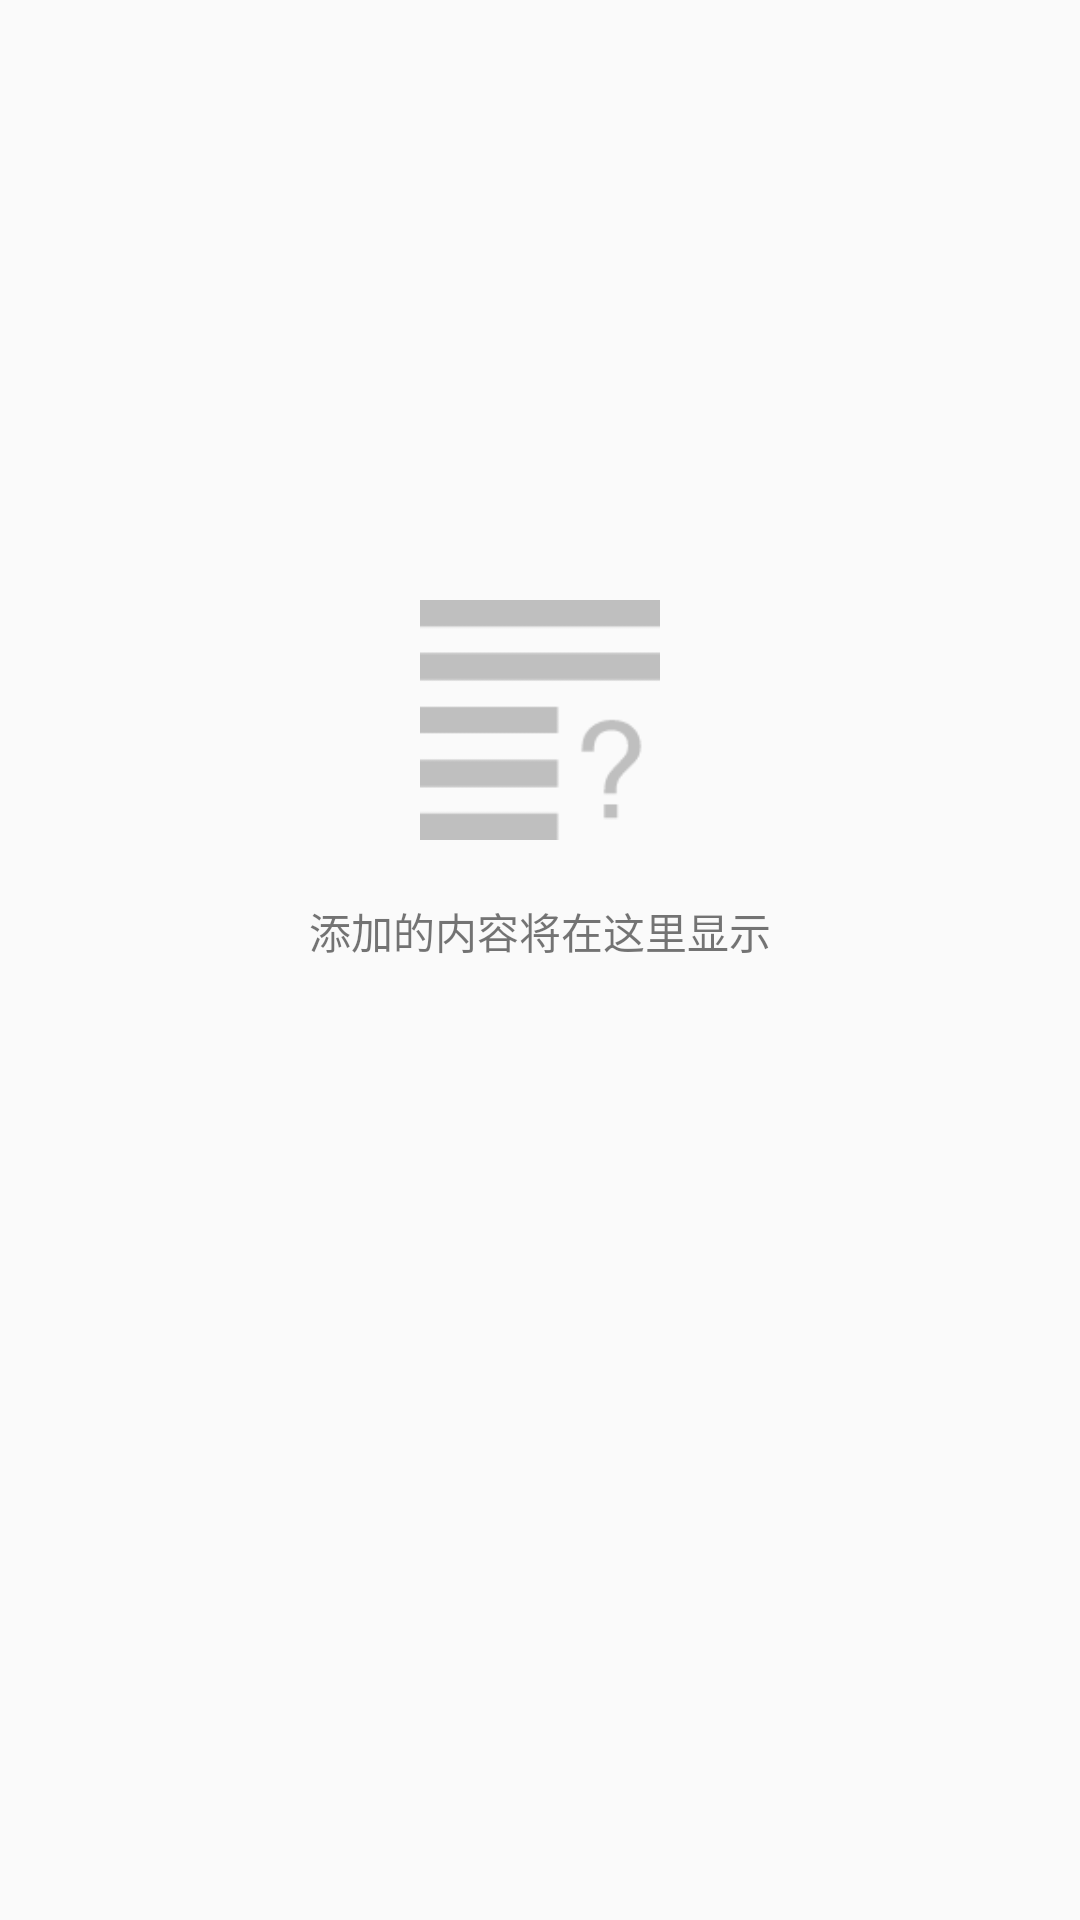

Produce the Android XML layout that renders to this screen, including the resource entries it uses.
<!-- AndroidManifest.xml: application theme AppTheme -->
<!-- res/layout/empty_view.xml -->
<?xml version="1.0" encoding="utf-8"?>
<RelativeLayout
    xmlns:android="http://schemas.android.com/apk/res/android" android:layout_width="match_parent"
    android:layout_height="match_parent">

    <ImageView
        android:id="@+id/empty_image"
        android:layout_width="80dp"
        android:layout_height="80dp"
        android:layout_centerHorizontal="true"
        android:layout_marginTop="200dp"
        android:src="@drawable/empty"/>

    <TextView
        android:layout_width="wrap_content"
        android:layout_height="wrap_content"
        android:text="添加的内容将在这里显示"
        android:textSize="@dimen/sp_14"
        android:layout_below="@id/empty_image"
        android:layout_marginTop="20dp"
        android:layout_centerHorizontal="true"/>

</RelativeLayout>
<!-- resources referenced by this layout -->
<resources>
  <!-- drawable empty: png bitmap (drawable, 1493 bytes) -->
  <style name="AppTheme" parent="Theme.AppCompat.Light.NoActionBar">
          
          <item name="colorPrimary">@color/colorPrimary</item>
          <item name="colorPrimaryDark">@color/colorPrimaryDark</item>
          <item name="colorAccent">@color/colorAccent</item>
      </style>
  <!-- not gathered from this repository: default colours our renderer supplied (Android Studio template values) -->
  <color name="colorPrimary">#FF6200EE</color>
  <color name="colorPrimaryDark">#FF3700B3</color>
  <color name="colorAccent">#FF03DAC5</color>
</resources>
